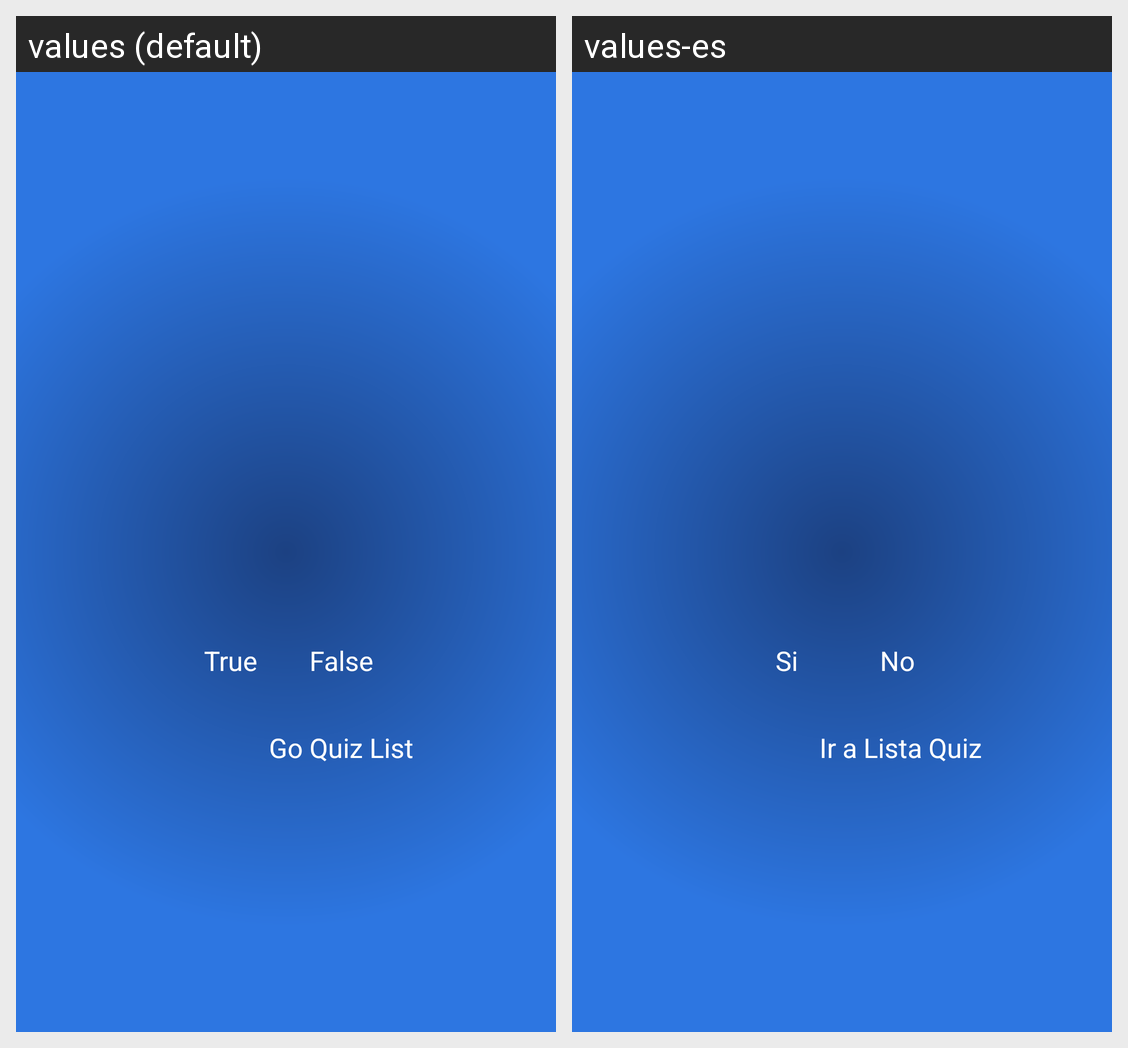

This grid shows one Android layout under two languages. Give, for every string resource on the screen, its name, the default text and each shown locale's text.
Android screen res/layout/activity_quiz.xml rendered under 2 locales, left to right: values (default), values-es. Device: Nexus 5 (rendered at 1080×1920; each locale shown at half size, 540×960, under a caption strip naming it); theme AppTheme.
Strings drawn on this screen, with the default value and each locale's value (text and hints the layout hard-codes, and strings that could not be matched under every locale, appear in the picture but are not listed):

true_button
  values: True
  values-es: Si

false_button
  values: False
  values-es: No

goback
  values: Go Quiz List
  values-es: Ir a Lista Quiz
